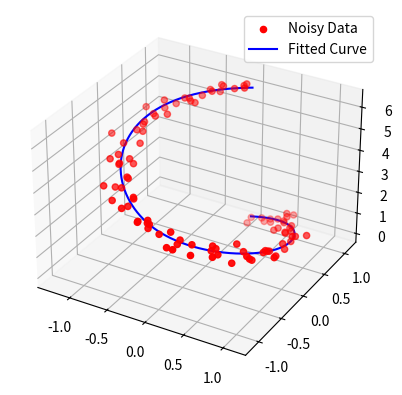

Source code (Python):
import numpy as np
from scipy.interpolate import splprep, splev
import matplotlib.pyplot as plt
from mpl_toolkits.mplot3d import Axes3D

# Generate synthetic noisy 3D data
np.random.seed(42)
n_points = 100
t = np.linspace(0, 2 * np.pi, n_points)
x = np.sin(t) + np.random.normal(0, 0.1, n_points)
y = np.cos(t) + np.random.normal(0, 0.1, n_points)
z = t + np.random.normal(0, 0.1, n_points)

# Parametric spline fitting
tck, u = splprep([x, y, z], s=3)  # s is the smoothing factor
u_fine = np.linspace(0, 1, 500)
x_spline, y_spline, z_spline = splev(u_fine, tck)

# Plot noisy points and fitted spline
fig = plt.figure()
ax = fig.add_subplot(111, projection='3d')
ax.scatter(x, y, z, color='red', label='Noisy Data')
ax.plot(x_spline, y_spline, z_spline, color='blue', label='Fitted Curve')
ax.legend()
plt.show()
